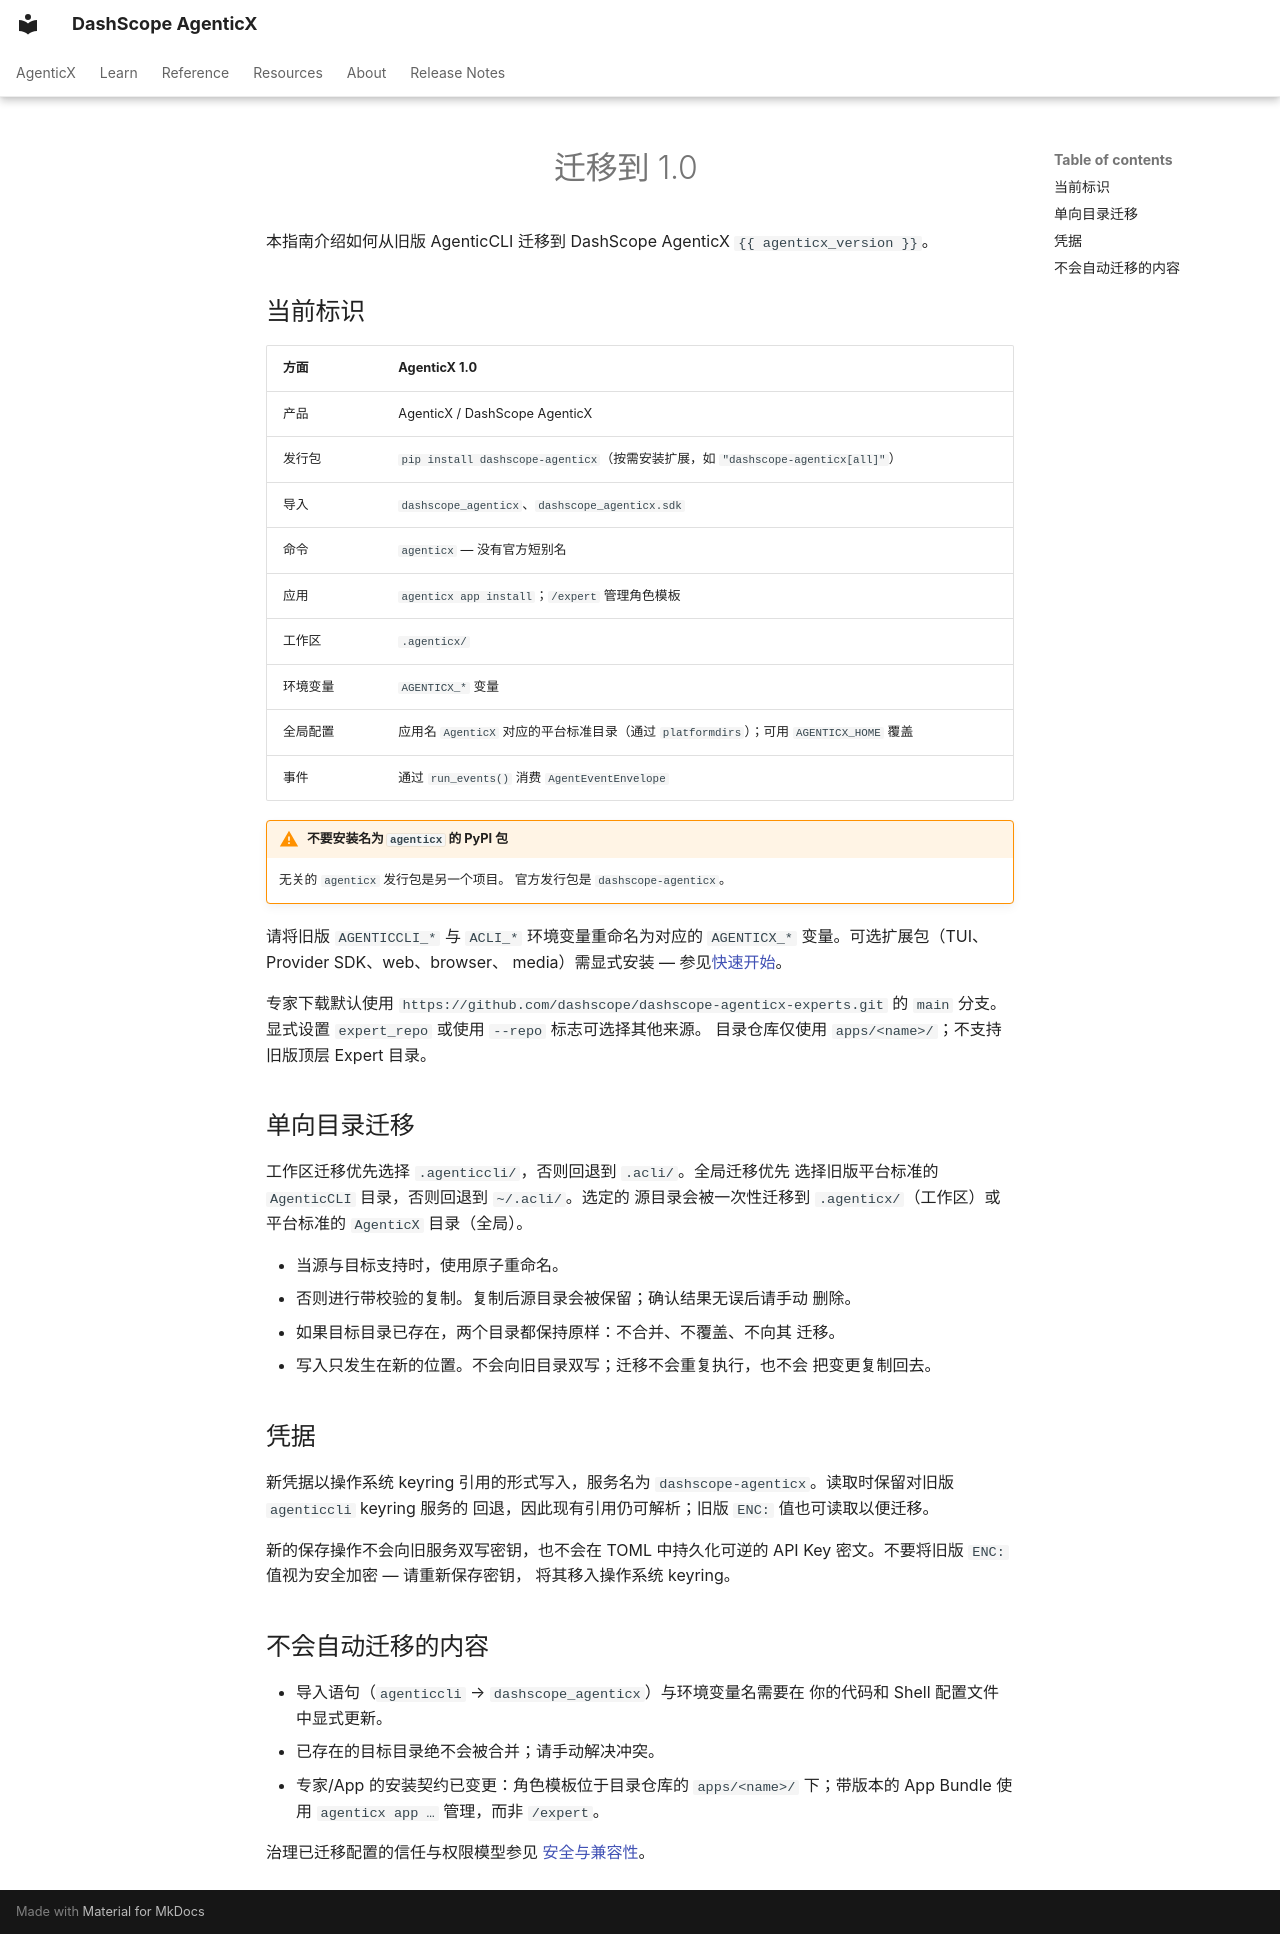

repository: dashscope/dashscope-agenticx · page: zh/migration/index.html · generator: mkdocs

---
description: "从旧版 AgenticCLI 迁移到 DashScope AgenticX 1.0：命名、目录、凭据与兼容性。"
---
# 迁移到 1.0

本指南介绍如何从旧版 AgenticCLI 迁移到
DashScope AgenticX `{{ agenticx_version }}`。

## 当前标识

| 方面 | AgenticX 1.0 |
|---|---|
| 产品 | AgenticX / DashScope AgenticX |
| 发行包 | `pip install dashscope-agenticx`（按需安装扩展，如 `"dashscope-agenticx[all]"`） |
| 导入 | `dashscope_agenticx`、`dashscope_agenticx.sdk` |
| 命令 | `agenticx` — 没有官方短别名 |
| 应用 | `agenticx app install`；`/expert` 管理角色模板 |
| 工作区 | `.agenticx/` |
| 环境变量 | `AGENTICX_*` 变量 |
| 全局配置 | 应用名 `AgenticX` 对应的平台标准目录（通过 `platformdirs`）；可用 `AGENTICX_HOME` 覆盖 |
| 事件 | 通过 `run_events()` 消费 `AgentEventEnvelope` |

!!! warning "不要安装名为 `agenticx` 的 PyPI 包"
    无关的 `agenticx` 发行包是另一个项目。
    官方发行包是 `dashscope-agenticx`。

请将旧版 `AGENTICCLI_*` 与 `ACLI_*` 环境变量重命名为对应的
`AGENTICX_*` 变量。可选扩展包（TUI、Provider SDK、web、browser、
media）需显式安装 — 参见[快速开始](quickstart.md#optional-extras)。

专家下载默认使用
`https://github.com/dashscope/dashscope-agenticx-experts.git` 的 `main` 分支。
显式设置 `expert_repo` 或使用 `--repo` 标志可选择其他来源。
目录仓库仅使用 `apps/<name>/`；不支持旧版顶层 Expert 目录。

## 单向目录迁移

工作区迁移优先选择 `.agenticcli/`，否则回退到 `.acli/`。全局迁移优先
选择旧版平台标准的 `AgenticCLI` 目录，否则回退到 `~/.acli/`。选定的
源目录会被一次性迁移到 `.agenticx/`（工作区）或平台标准的 `AgenticX`
目录（全局）。

- 当源与目标支持时，使用原子重命名。
- 否则进行带校验的复制。复制后源目录会被保留；确认结果无误后请手动
  删除。
- 如果目标目录已存在，两个目录都保持原样：不合并、不覆盖、不向其
  迁移。
- 写入只发生在新的位置。不会向旧目录双写；迁移不会重复执行，也不会
  把变更复制回去。

## 凭据

新凭据以操作系统 keyring 引用的形式写入，服务名为
`dashscope-agenticx`。读取时保留对旧版 `agenticcli` keyring 服务的
回退，因此现有引用仍可解析；旧版 `ENC:` 值也可读取以便迁移。

新的保存操作不会向旧服务双写密钥，也不会在 TOML 中持久化可逆的
API Key 密文。不要将旧版 `ENC:` 值视为安全加密 — 请重新保存密钥，
将其移入操作系统 keyring。

## 不会自动迁移的内容

- 导入语句（`agenticcli` → `dashscope_agenticx`）与环境变量名需要在
  你的代码和 Shell 配置文件中显式更新。
- 已存在的目标目录绝不会被合并；请手动解决冲突。
- 专家/App 的安装契约已变更：角色模板位于目录仓库的 `apps/<name>/`
  下；带版本的 App Bundle 使用 `agenticx app …` 管理，而非 `/expert`。

治理已迁移配置的信任与权限模型参见
[安全与兼容性](guides/security-and-platform.md)。
